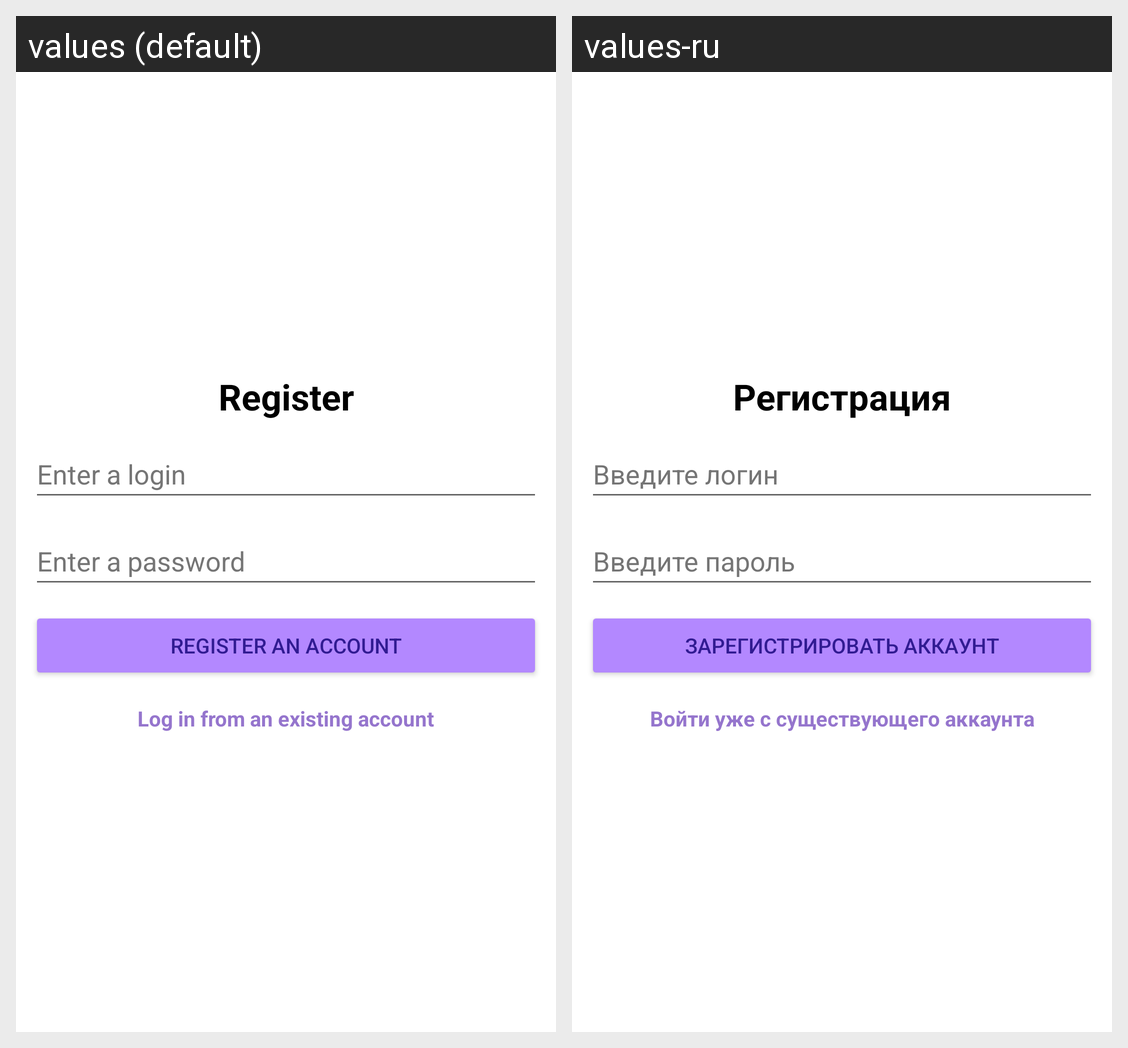

Here is an Android app screen in its default locale and in the app's own translations. Write out the translated-string differences for the strings that appear on this screen.
Android screen res/layout/activity_register.xml rendered under 2 locales, left to right: values (default), values-ru. Device: Nexus 5 (rendered at 1080×1920; each locale shown at half size, 540×960, under a caption strip naming it); theme Theme.Fintech.
Strings drawn on this screen, with the default value and each locale's value (text and hints the layout hard-codes, and strings that could not be matched under every locale, appear in the picture but are not listed):

button_sign_in_with_account
  values: Log in from an existing account
  values-ru: Войти уже с существующего аккаунта

button_register
  values: Register an account
  values-ru: Зарегистрировать аккаунт

hint_pass
  values: Enter a password
  values-ru: Введите пароль

hint_login
  values: Enter a login
  values-ru: Введите логин

text_register
  values: Register
  values-ru: Регистрация
